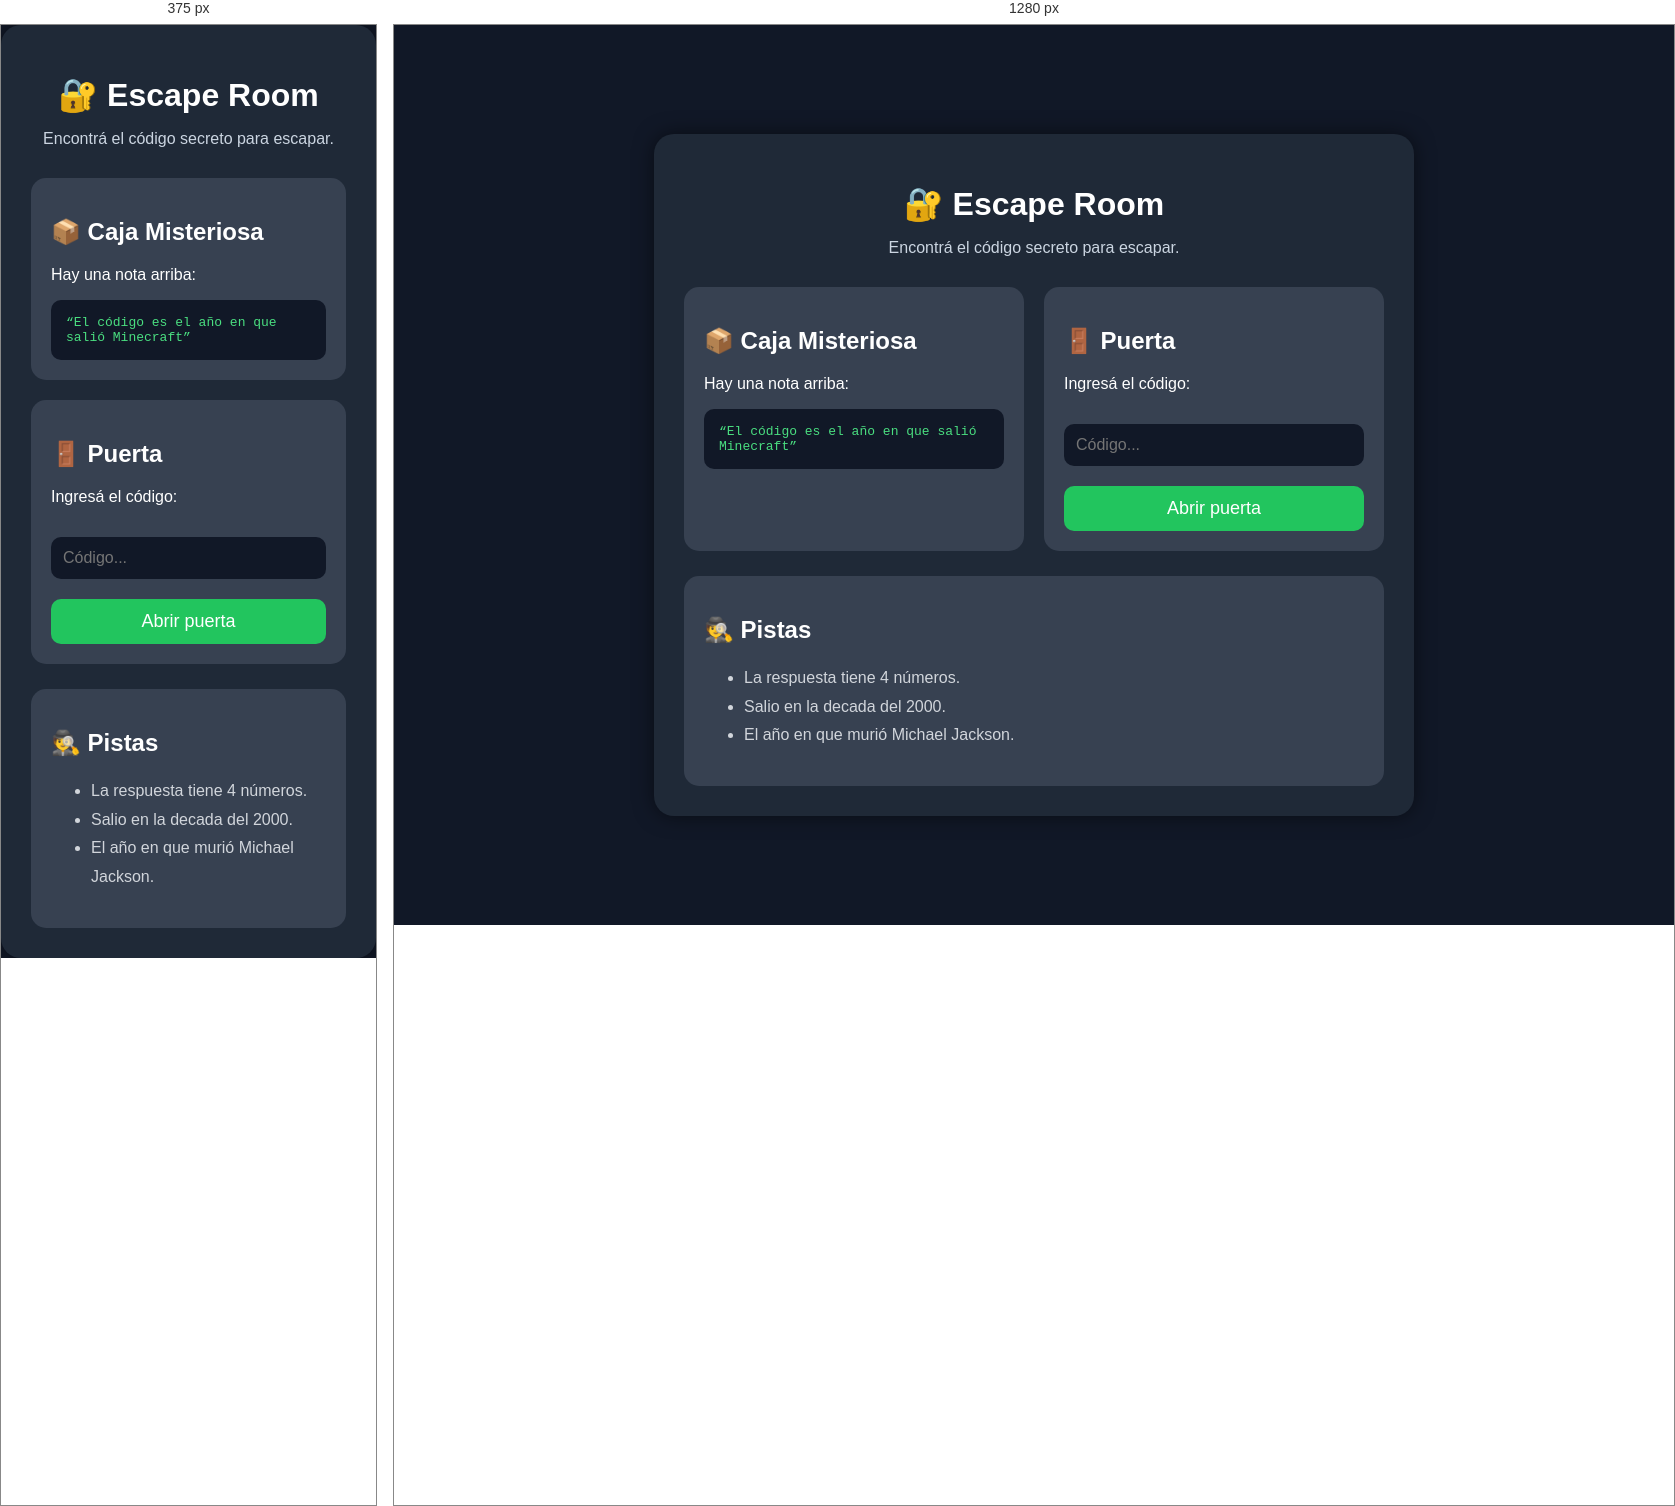
Rendered at 375 px and 1280 px, left to right.

<!-- file: index.html -->
<!DOCTYPE html>
<html lang="es">
<head>
  <meta charset="UTF-8">
  <meta name="viewport" content="width=device-width, initial-scale=1.0">
  <title>Escape Room</title>

  <link rel="stylesheet" href="style.css">
</head>
<body>

  <div class="container">

    <h1>🔐 Escape Room</h1>

    <p class="desc">
      Encontrá el código secreto para escapar.
    </p>

    <div class="grid">

      <div class="box">
        <h2>📦 Caja Misteriosa</h2>

        <p>Hay una nota arriba:</p>

        <div class="note">
          “El código es el año en que salió Minecraft”
        </div>
      </div>

      <div class="box">
        <h2>🚪 Puerta</h2>

        <p>Ingresá el código:</p>

        <input type="text" id="codigo" placeholder="Código...">

        <button onclick="verificarCodigo()">
          Abrir puerta
        </button>
      </div>

    </div>

    <!-- Las pistas las hicimos nosotros -->

    <div class="pistas">
      <h2>🕵️ Pistas</h2>

      
      <ul>
        <li>La respuesta tiene 4 números.</li>
        <li>Salio en  la decada del 2000.</li>
        <li>El año en que murió Michael Jackson.</li>
      </ul>
    </div>

  </div>

  <script src="script.js"></script>

</body>
</html>

/* @media block from style.css */
@media(max-width:700px){
  .grid{
    grid-template-columns:1fr;
  }
}